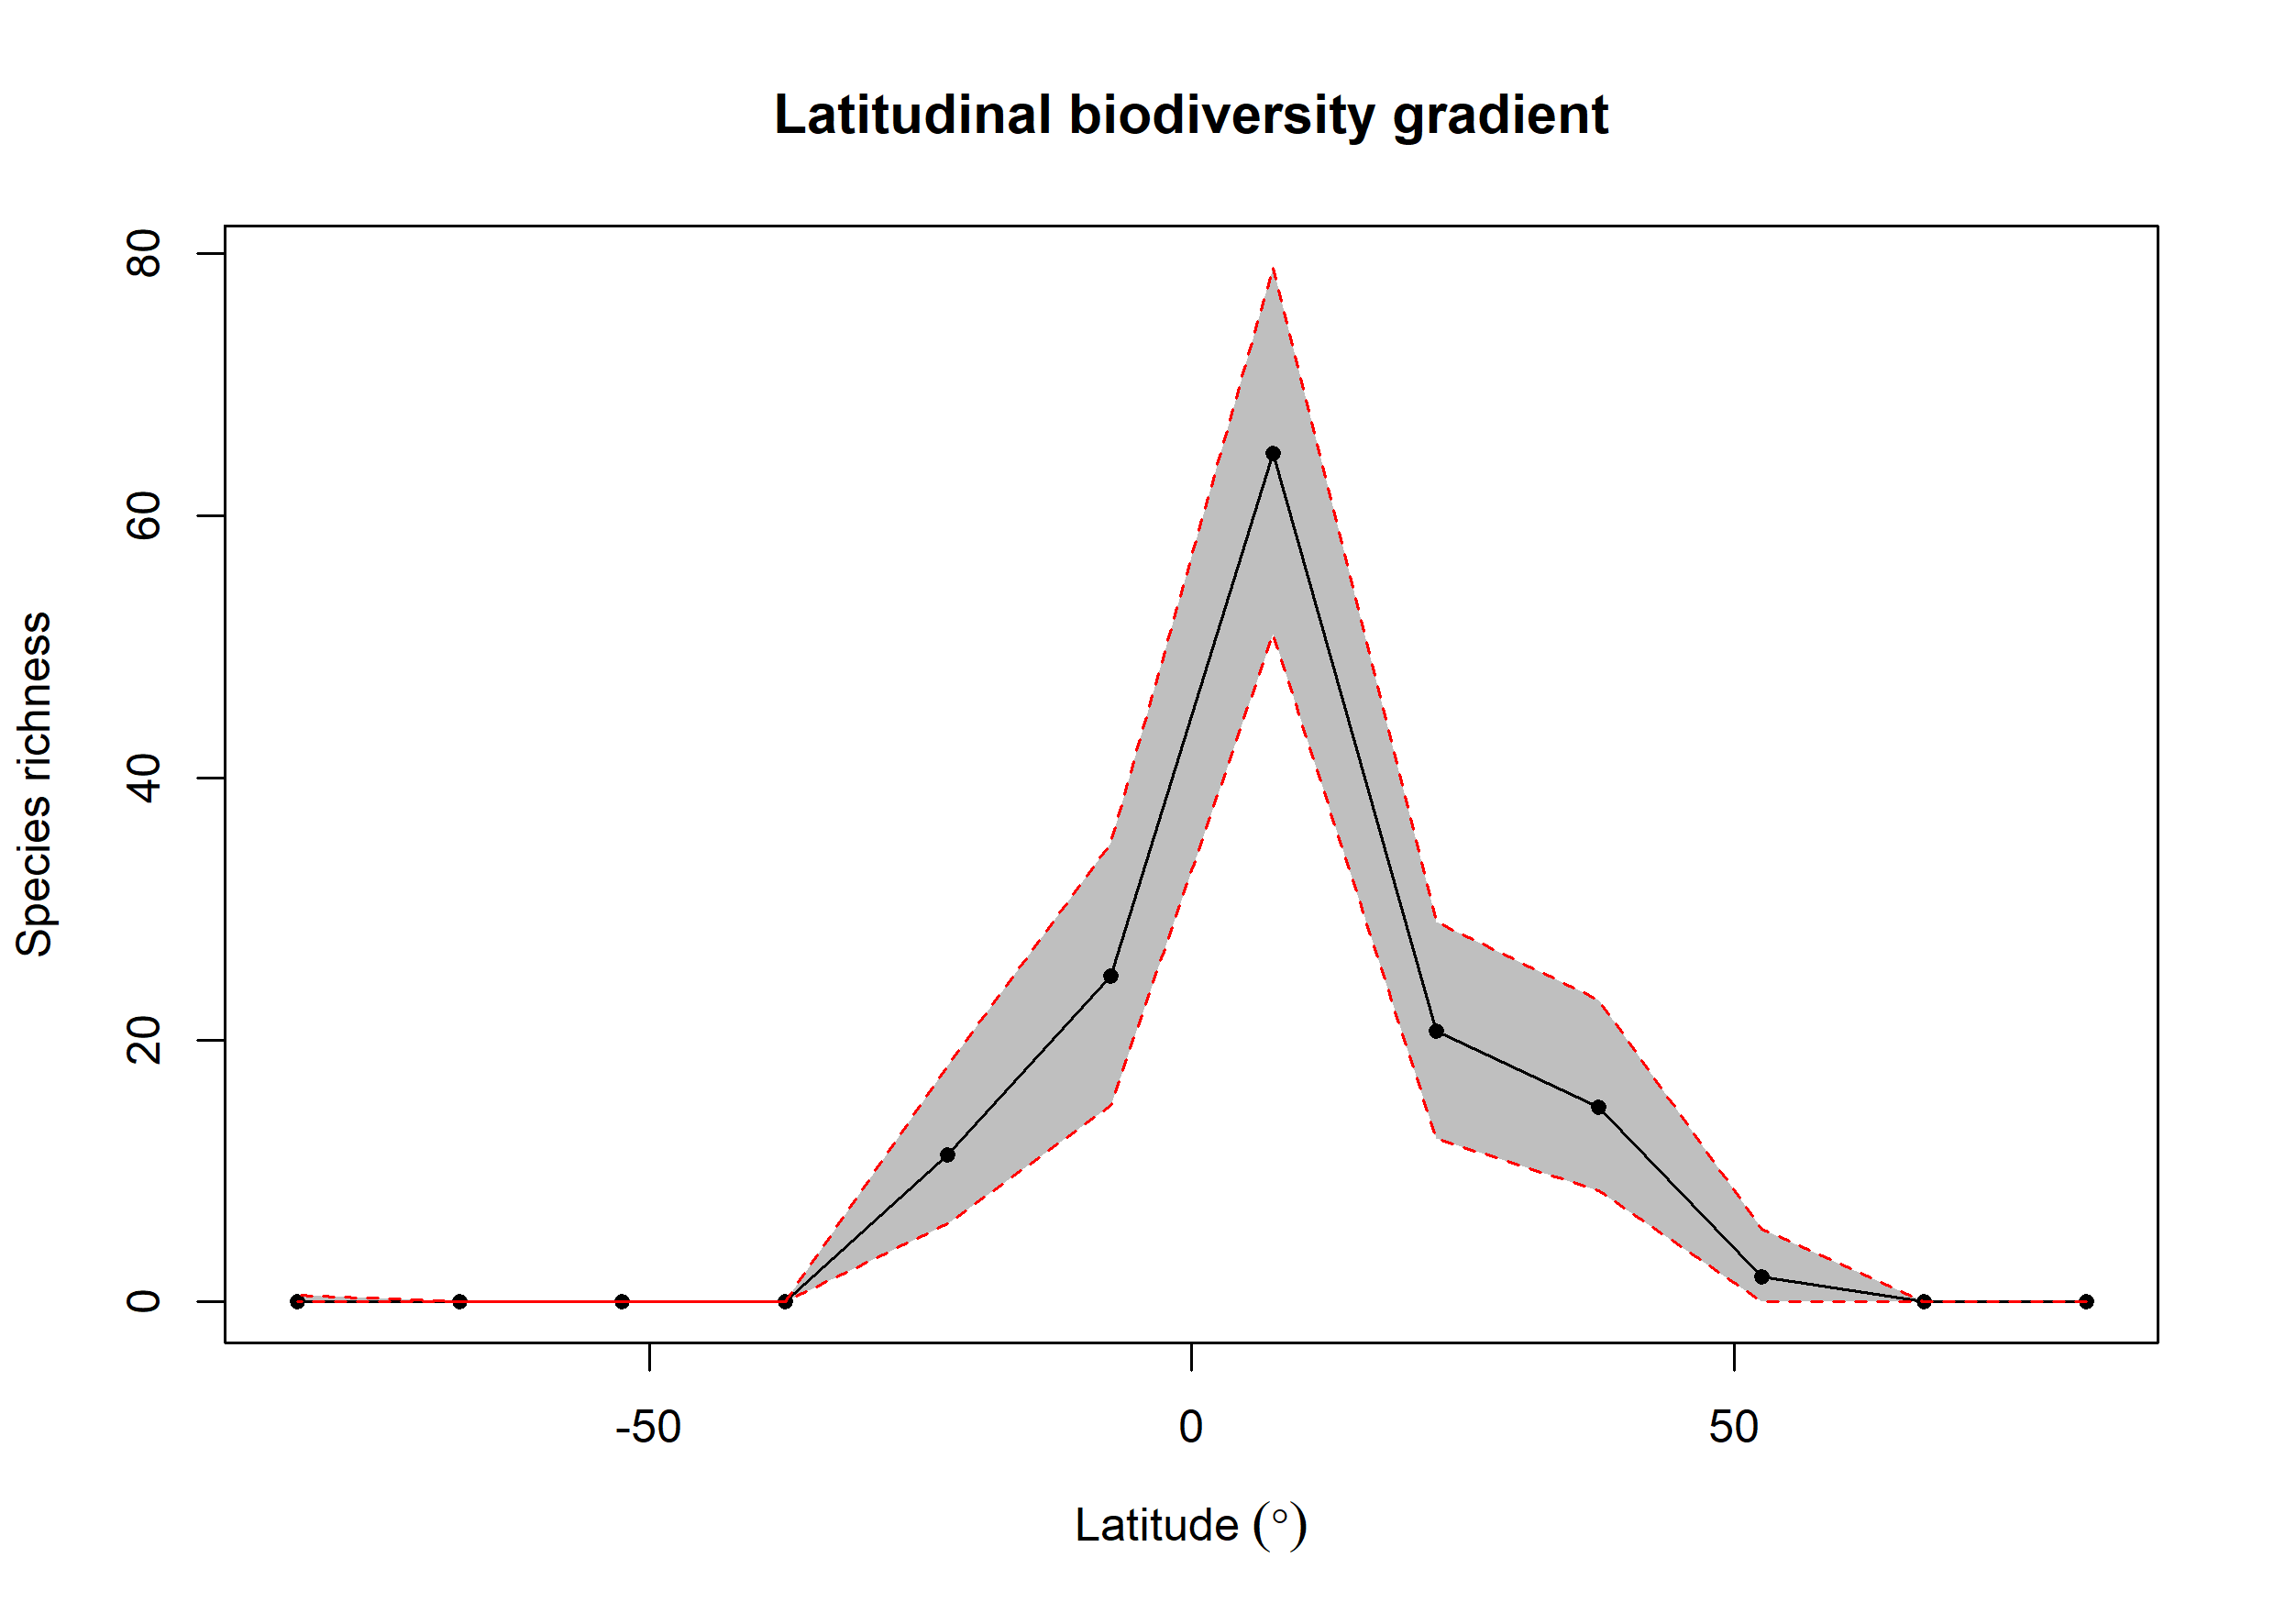

Data behind this chart, as committed beside it:
bin, max, min, mid, hemisphere, mean_richness, CI.Lower, CI.Upper
1, 90, 75, 82.5, N, 0.01, 0, 0
2, 75, 60, 67.5, N, 0, 0, 0
3, 60, 45, 52.5, N, 1.9, 0, 5.525
4, 45, 30, 37.5, N, 14.83, 8.475, 23.05
5, 30, 15, 22.5, N, 20.7, 12.47, 29
6, 15, 0, 7.5, N, 64.76, 51, 79
7, 0, -15, -7.5, S, 24.89, 15, 35
8, -15, -30, -22.5, S, 11.25, 6, 18
9, -30, -45, -37.5, S, 0, 0, 0
10, -45, -60, -52.5, S, 0, 0, 0
11, -60, -75, -67.5, S, 0, 0, 0
12, -75, -90, -82.5, S, 0.03, 0, 0.525
